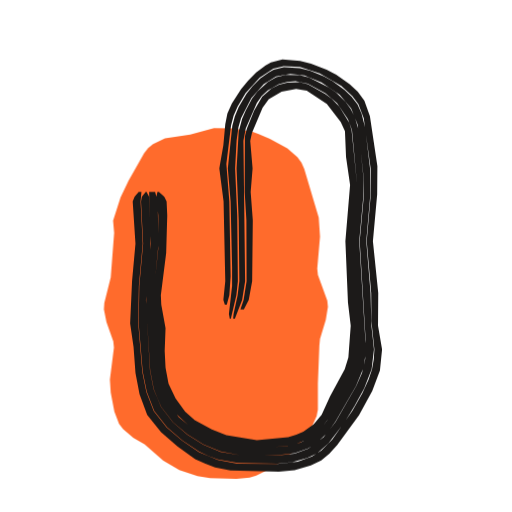
t = 0.00 s
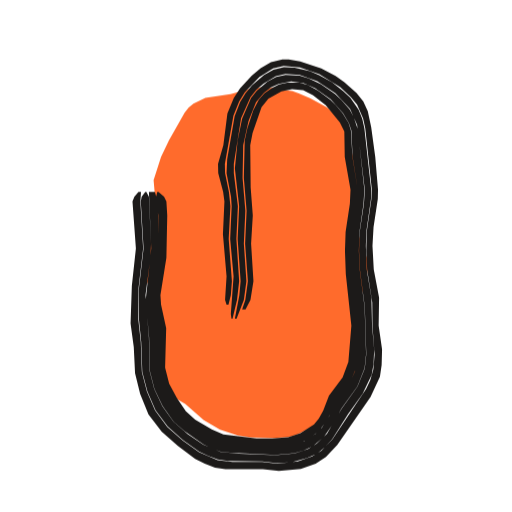
t = 0.53 s
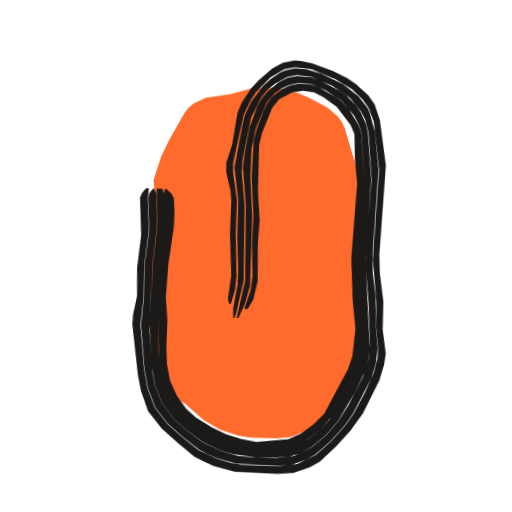
t = 1.04 s
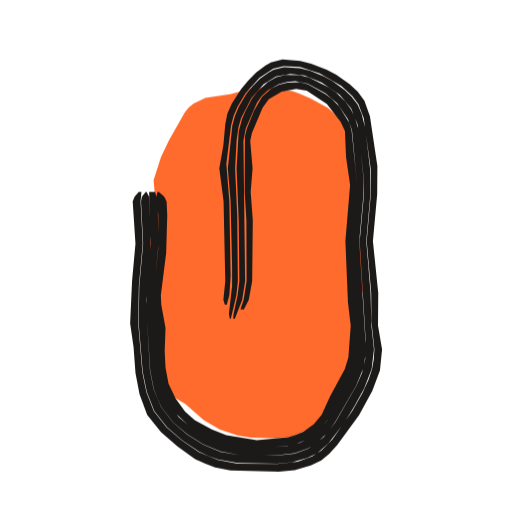
t = 1.51 s
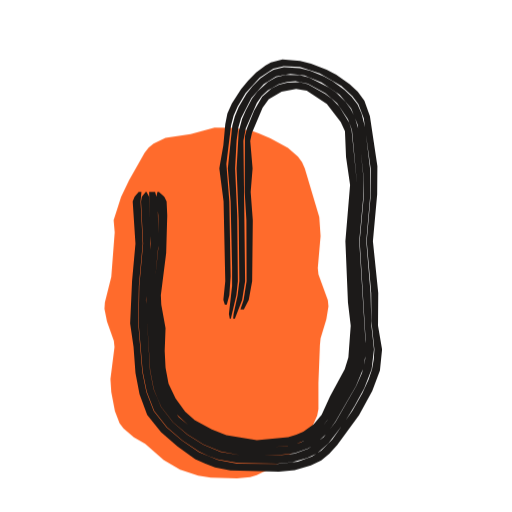
t = 2.09 s
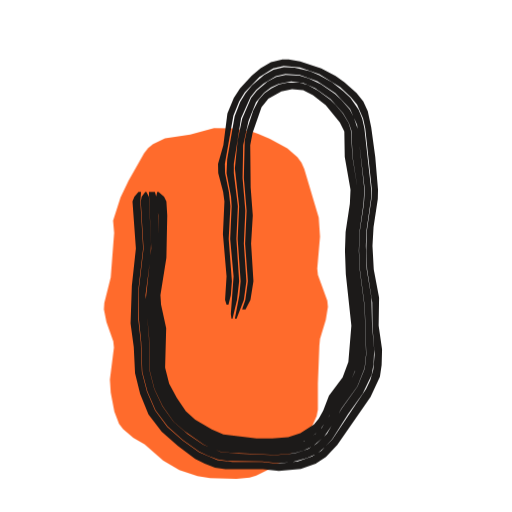
t = 2.57 s

The animated SVG that drew these frames (rendered in a browser with its animation timeline set to each time). Animation: 3 CSS @keyframes rules; one cycle of 3.04 s, repeats indefinitely.

<svg xmlns="http://www.w3.org/2000/svg" width="24" height="24" viewBox="0 0 24 24"><style>svg{--ai-spin:60deg}.ai-fill{animation:ai-fill 2600ms infinite}@keyframes ai-fill{0%,82%,100%{transform:translate(-1.9px,1.9px)}14%,70%{transform:translate(0,0)}}.ai-f1,.ai-f2{opacity:0}.ai-frame{animation:ai-boil 660ms steps(1,end) infinite}.ai-f1{animation-delay:-440ms}.ai-f2{animation-delay:-220ms}@keyframes ai-boil{0%{opacity:1}33.33%,100%{opacity:0}}.ai-target{transform-box:view-box;transform-origin:12px 20px;animation:ai-move 2600ms ease-in-out infinite}.ai-n1{animation-delay:70ms}.ai-n2{animation-delay:140ms}.ai-n3{animation-delay:210ms}@keyframes ai-move{0%,23.08%{transform:none}28.08%{transform:rotate(-12deg)}35.08%{transform:rotate(6deg)}43.08%,100%{transform:none}}@media (prefers-reduced-motion:reduce){*{animation:none!important}}</style><g class="ai-fill"><path d="M7.25 9.01l-.16 2.09-.3 1.2-.02 .3 .12 .6 .32 .9 .03 .3-.19 1.5 .04 .6 .17 .9 .22 .57 .19 .25 .48 .4 .53 .31 .87 .76 .76 .45 .85 .28 .59 .09 1.23 .04 .62-.06 .31-.09 .85-.43 .51-.36 .68-.66 .54-.77 .25-.57 .06-.31 0-1.23 .07-1.78 .03-.3 .27-.9 .1-.6-.03-.3-.44-1.2-.03-.3 .13-1.5-.06-.89-.68-2.29-.13-.29-.19-.25-.47-.41-.82-.45-.55-.24-.29-.1-.89-.15-.89-.01-1.12 .3-1.18 .18-.56 .26-.23 .19-.19 .25-.73 1.29-.37 .77-.35 1.09z" fill="#FF6B2C"/></g><g fill="#1C1A19" class="ai-target"><g class="ai-frame ai-f0"><path d="M7.38 9l-.05 .22 .09 .88 0 1.54-.25 2.42 .16 1.32 .05 1.92 .16 .82 .34 .76 .38 .52 .75 .69 .71 .41 .75 .3 .78 .15 .79 .06 1.62-.12 .78-.3 .51-.39 .51-.66 .86-1.57 .33-.76 .12-.64 .02-1.08-.26-4.18 .21-2.64-.26-2.57-.11-.35-.47-.76-.37-.38-.29-.21-.81-.45-.38-.1-.59 .02-.38 .1-.35 .18-.44 .38-.38 .66-.34 .84-.09 .36-.01 2.61 .08 1.32 .01 2.86-.14 .88-.15 .44 .16 0 .23-.44 .16-.88 .03-2.86-.1-1.32 .09-1.1-.11-1.3 .08-.37 .5-1.18 .29-.4 .6-.35 .68-.13 .5 .08 .94 .62 .65 .85 .2 .43 .05 1.2 .19 1.32-.22 2.64 .12 2.86 .13 1.1-.11 1.48-.17 .55-.69 1.28-.39 .86-.37 .44-.49 .35-.33 .14-.38 .12-1.47 .14-1.43-.23-.68-.27-.8-.43-.45-.4-.45-.62-.33-.69-.14-.75-.04-.79 .04-1.07-.2-1.1-.02-.44 .25-1.98 .05-1.76-.03-.66-.11-.22-.25-.22zM6.99 9l.08 2.42-.21 2.2-.01 .66 .19 3.08 .17 .88 .17 .42 .18 .41 .55 .72 .68 .57 .75 .47 .8 .33 .86 .16 .85 .03 .87 0 .89-.11 .63-.22 .39-.25 .49-.45 .4-.55 .97-1.68 .34-.83 .11-.66 0-.45-.3-4.84 .2-2.2 .01-.66-.25-2.39-.18-.6-.19-.37-.24-.33-.44-.43-.34-.23-.93-.47-.43-.11-.66-.01-.44 .11-.39 .22-.49 .44-.26 .35-.29 .55-.17 .38-.16 .6-.1 1.74 .1 2.42 .03 2.86-.08 .66-.19 .88-.02 .22 .08 0 .34-.88 .14-.88-.08-6.59 .11-.57 .52-1.19 .23-.33 .28-.26 .52-.3 .39-.1 .39-.03 .58 .11 .82 .45 .55 .47 .51 .75 .19 .51 .24 2.57-.21 2.64 .25 4.18-.05 1.3-.09 .42-.33 .76-.97 1.74-.39 .48-.51 .39-.37 .17-.6 .16-1.43 .09-.78-.06-.79-.15-.74-.3-.71-.41-.64-.53-.49-.67-.34-.76-.16-.82-.06-1.92-.15-1.32 .25-2.64-.04-1.98-.12-.44zM6.83 9l-.18 .22-.04 .22 .1 1.98-.18 1.98-.03 1.76 .19 2.26 .19 .94 .35 .9 .6 .76 .72 .63 .79 .52 .43 .2 .44 .17 .93 .16 1.86 .03 .7-.07 .7-.2 .46-.21 .53-.47 .74-.96 .49-.79 .45-.82 .35-.9 .11-.93-.12-1.11-.04-1.54-.2-2.42 .19-2.2 0-1.1-.24-2-.17-.68-.19-.43-.28-.37-.33-.32-.56-.41-.4-.22-.66-.27-.47-.12-.75-.04-.48 .12-.23 .13-.4 .28-.35 .35-.3 .37-.36 .61-.18 .43-.12 .45-.21 2.01 .13 1.54 .07 3.08 0 .88-.15 1.32 .04 .22 .05 0 .26-1.1 .07-.66-.03-3.08-.1-2.2 .07-1.32 .09-.63 .12-.41 .48-.94 .58-.66 .58-.36 .67-.12 .66 .08 .8 .32 .85 .58 .54 .64 .31 .77 .29 2.6 0 .66-.2 2.2 .28 4.62-.02 .89-.15 .66-.27 .61-.97 1.69-.56 .71-.72 .54-.64 .23-.89 .1-1.73-.03-.85-.15-.81-.34-.75-.47-.68-.58-.55-.71-.35-.84-.17-.88-.19-3.3 .2-2.2 .02-.88-.07-1.76-.12-.22zM6.5 9l-.19 .22-.09 .22 .13 1.98-.16 1.76-.09 1.98 .16 1.1 .09 1.22 .19 1 .36 .97 .65 .81 .77 .67 .83 .59 .45 .2 .48 .19 .72 .14 2.27 .06 .74-.07 .76-.22 .49-.24 .38-.32 .37-.41 1.02-1.39 .62-1.13 .36-.97 .1-.98-.19-1.11 .01-1.54-.25-2.42 .2-2.2 .01-1.32-.35-2.34-.26-.73-.31-.42-.38-.35-.63-.45-.45-.23-.73-.28-.51-.13-.83-.07-.54 .14-.25 .14-.44 .33-.38 .38-.33 .4-.43 .67-.21 .47-.1 .5-.09 .98-.19 1.1 .2 1.54 .08 3.74-.09 .88 .07 .22 .09 0 .12-.44 .06-.88-.06-3.52-.14-1.76 .22-1.8 .12-.46 .19-.43 .37-.62 .66-.73 .64-.42 .49-.12 .76 .04 .93 .3 1.01 .59 .51 .47 .29 .38 .25 .66 .34 2.47-.01 1.1-.19 2.2 .21 2.42 .01 1.32 .14 1.33-.03 .47-.08 .46-.16 .48-.3 .65-.46 .81-.94 1.35-.51 .51-.44 .29-.67 .24-.96 .11-1.87-.02-.92-.17-.88-.37-.79-.53-.73-.62-.6-.77-.35-.9-.19-.94-.19-2.27 .03-1.76 .18-1.98-.1-1.98 .04-.44z"/></g><g class="ai-frame ai-f1"><path d="M7.38 9l-.05 .22 .06 .22 .06 1.1-.18 1.98-.05 1.76 .15 3.03 .18 .81 .35 .75 .25 .34 .26 .32 .64 .51 .68 .44 .74 .32 .77 .21 .81 .08 .81-.04 .83-.11 .57-.28 .79-.64 .51-.64 1-1.99 .21-.6 .07-.42 .02-.88-.3-3.52 .15-3.52-.22-2.35-.12-.35-.49-.75-.36-.37-.3-.2-.8-.43-.37-.11-.59-.02-.38 .09-.36 .18-.45 .37-.23 .32-.16 .34-.29 .86-.13 .56-.04 1.75 .14 1.76-.02 1.32 .07 1.54-.07 .66-.27 .88 .16 0 .25-.44 .18-.88-.05-1.76 .05-1.1-.12-1.32-.02-2.2 .12-.57 .44-1.2 .31-.41 .6-.33 .5-.1 .52 .06 .45 .21 .64 .43 .67 .83 .2 .43 .06 1.2 .14 1.1-.16 3.52 .13 1.98 .17 1.32-.1 1.28-.19 .61-1.04 2.12-.51 .55-.6 .45-.54 .26-1.49 .17-.73-.11-.7-.2-.67-.29-.77-.45-.46-.39-.46-.6-.34-.68-.17-.75-.06-.79 .01-1.29-.11-1.1 .07-1.54 .2-1.76 .01-.66-.05-.66-.11-.22-.26-.22zM6.99 9l.09 1.76-.16 1.76-.06 2.86 .17 1.98 .19 .88 .36 .82 .56 .7 .68 .56 .73 .49 .79 .35 .64 .17 1.07 .11 .88-.02 .67-.07 .44-.14 .58-.33 .67-.6 .55-.68 .73-1.33 .45-1.01 .17-.66 .02-.45-.33-4.18 .14-3.74-.22-2.18-.11-.4-.26-.55-.26-.33-.44-.42-.34-.22-.92-.45-.42-.13-.66-.04-.44 .1-.4 .22-.5 .43-.27 .34-.2 .38-.33 .98-.2 1.28-.05 .66 .19 1.76 .08 3.52-.34 1.76 .08 0 .28-.66 .22-.88-.01-3.3-.14-1.76 .01-1.32 .17-1 .47-1.22 .37-.45 .32-.24 .36-.18 .4-.09 .59 .02 .72 .28 .76 .47 .59 .66 .27 .48 .11 .35 .21 2.35-.16 3.52 .29 3.3-.03 1.31-.26 .81-1.09 2.14-.41 .49-.63 .52-.74 .39-.82 .12-.81 .03-.8-.08-.78-.21-.73-.32-.69-.43-.63-.52-.51-.65-.36-.75-.17-.82-.07-.83-.08-2.19 .02-1.1 .21-2.64-.06-1.1-.14-.44zM6.82 9l-.17 .22-.04 .22 .09 1.54-.15 1.54 .01 1.54-.1 1.32 .22 2.04 .2 .94 .37 .89 .61 .74 .73 .61 .76 .55 .42 .21 .44 .18 .92 .22 1.88 .04 .71-.07 .68-.26 .43-.26 .7-.66 .61-.72 .38-.58 .81-1.7 .19-.69 .06-.71-.12-1.1-.05-1.32-.17-1.1-.04-.88 .15-3.96-.23-1.79-.27-.88-.1-.21-.45-.54-.73-.54-1.05-.47-.71-.18-.5-.03-.49 .11-.23 .12-.41 .29-.35 .33-.55 .79-.28 .65-.09 .45-.31 2.01 .23 1.54 .01 1.76 .09 1.54-.01 .66-.17 1.1 .02 .44 .06 0 .07-.22 .3-1.54-.07-3.52-.18-1.54 .02-.66 .33-1.92 .45-.97 .27-.35 .33-.3 .58-.35 .45-.1 .67 .05 1 .39 .86 .55 .54 .62 .2 .37 .18 .6 .21 2.18-.15 3.08 0 .88 .19 1.76 .13 1.98-.01 .67-.25 .87-.66 1.39-.44 .75-.55 .68-.67 .6-.8 .42-.89 .13-1.1 0-.66-.05-.84-.22-.8-.35-.72-.49-.69-.57-.56-.7-.36-.82-.15-.65-.2-1.99 .04-3.08 .16-1.76-.08-1.54-.12-.22zM6.49 9l-.18 .22-.09 .22 .11 1.76-.14 1.54 .04 1.32-.16 .88-.02 .44 .34 2.38 .16 .72 .37 .96 .67 .79 .77 .65 .8 .62 .45 .21 .47 .2 .99 .23 2.02 .04 .74-.07 .74-.28 .47-.28 .73-.73 .66-.77 .56-.83 .72-1.58 .2-.75 .06-.51-.18-1.11-.01-1.32-.21-1.32-.05-.88 .17-4.18-.35-2.12-.27-.73-.31-.41-.59-.5-.42-.27-.69-.32-.99-.33-.54-.09-.29-.01-.54 .12-.48 .29-.61 .56-.35 .4-.41 .67-.19 .49-.2 1.48-.25 .88 .01 .44 .23 .88 .05 .44-.01 1.54 .12 1.98-.12 1.1 .06 .22 .09 0 .17-.66 .05-.66-.1-1.98 .01-1.54-.23-1.32-.01-.44 .42-2.26 .28-.66 .25-.42 .67-.72 .65-.41 .5-.11 .76 .07 1.12 .42 .8 .45 .52 .47 .29 .38 .27 .65 .32 2.25-.16 4.18 .23 1.98 .02 1.1 .13 1.1-.01 .47-.16 .69-.36 .89-.53 1.07-.38 .57-.61 .72-.7 .67-.87 .46-.96 .14-1.65-.03-.49-.06-.67-.18-.87-.38-.76-.56-.73-.61-.62-.75-.37-.89-.2-.94-.23-2.05 .11-1.32-.01-1.54 .15-1.54-.09-1.54 .03-.44z"/></g><g class="ai-frame ai-f2"><path d="M7.37 9l-.05 .22 .1 .88 .02 1.54-.28 2.42 .19 1.32 .01 1.93 .21 .8 .37 .74 .47 .68 .62 .54 .69 .42 .75 .31 2.37 .15 .82-.07 .41-.12 .38-.17 .51-.39 .37-.51 .45-.9 .6-.8 .33-.77 .07-.64 .03-1.53-.27-2.42-.03-.88 .03-.88 .2-1.32 .03-.66-.25-1.54-.07-1.24-.11-.35-.28-.45-.33-.39-.25-.25-.57-.42-.49-.27-.37-.1-.59-.01-.38 .09-.36 .18-.32 .23-.26 .29-.27 .51-.28 .86-.12 .56-.04 1.75 .13 1.54-.07 1.54 .13 1.76-.12 .88-.15 .44 .16 0 .23-.44 .14-.88-.11-1.76 .08-1.32-.1-1.32-.02-1.98 .11-.57 .42-1.21 .32-.4 .61-.34 .5-.1 .52 .05 .46 .23 .6 .47 .66 .81 .21 .42 .02 1.19 .27 1.54-.03 .66-.2 1.32-.03 .88 .04 1.1 .26 2.42-.14 1.7-.27 .72-.64 .86-.27 .7-.21 .37-.22 .27-.64 .42-.57 .18-.75 .06-.73 0-1.56-.19-.54-.23-.78-.46-.44-.4-.42-.62-.36-.67-.19-.74 .05-1.86-.24-1.1-.03-.44 .28-1.76 .04-1.98-.04-.66-.11-.22-.26-.22zM6.98 9l.11 2.64-.26 2.42 .16 1.76 .03 1.55 .22 .86 .38 .8 .52 .73 .5 .44 .9 .63 .39 .19 .41 .15 .44 .05 2.13 .1 .89-.08 .43-.13 .42-.19 .52-.43 .52-.74 .3-.58 .76-1.06 .34-.85 .07-.66-.07-2.21-.23-1.76-.04-.88 .03-.88 .19-1.32 .04-.66-.31-2.83-.19-.58-.2-.36-.39-.45-.29-.27-.66-.46-.57-.27-.42-.12-.66-.04-.44 .1-.4 .21-.51 .43-.27 .34-.42 .97-.21 1.02-.13 1.32 .2 1.76-.07 1.54 .14 1.98-.06 .66-.21 1.1 .08 0 .34-.88 .12-.88-.12-1.76 .07-1.54-.13-1.54 .03-1.54 .25-1.13 .35-.88 .38-.45 .32-.24 .36-.17 .59-.11 .59 .08 .53 .23 .73 .52 .58 .65 .27 .46 .12 .35 .06 1.24 .24 1.54-.03 .66-.2 1.32-.04 .88 .04 .88 .26 2.42-.07 1.96-.09 .4-.27 .58-.7 .96-.24 .56-.34 .54-.3 .29-.52 .34-.61 .2-.82 .07-2.37-.15-.74-.31-.84-.55-.47-.42-.47-.67-.37-.74-.21-.8-.01-1.93-.2-1.32 .29-2.42-.06-2.2-.13-.44zM6.81 9l-.17 .22-.04 .22 .13 2.2-.23 1.98 .01 1.32 .11 1.1 .05 1.39 .24 .92 .38 .88 .57 .76 .71 .63 .77 .55 .43 .2 .44 .17 .47 .07 1.61 .02 .7 .08 .7-.05 .71-.19 .46-.21 .37-.3 .34-.37 .75-1.19 .68-.95 .42-.88 .09-.5 .03-.69-.1-1.11-.03-1.32-.22-1.32-.04-1.1 .02-.66 .22-1.54 .01-.44-.32-2.88-.1-.45-.17-.42-.39-.56-.33-.31-.53-.42-.6-.33-.43-.18-.72-.17-.5-.02-.49 .11-.44 .25-.56 .48-.31 .38-.25 .41-.26 .66-.35 2.02-.03 .66 .21 1.1 .03 .44-.07 1.54 .16 1.76-.13 1.76 .03 .22 .05 0 .21-.88 .1-.88-.13-1.98 .07-1.54-.19-1.54 0-.44 .34-2.14 .44-.98 .27-.35 .34-.29 .58-.35 .45-.1 .67 .04 .82 .3 .85 .56 .69 .74 .33 .75 .36 3.03-.04 .66-.2 1.32-.03 .88 .04 .88 .23 1.76 .07 2.21-.07 .67-.34 .84-.76 1.07-.67 1.15-.49 .47-.39 .24-.64 .21-.89 .09-1.72-.07-.86-.09-.81-.34-.73-.49-.67-.59-.52-.72-.38-.81-.22-.86-.03-1.55-.16-1.98 .23-1.76 .03-.66-.1-2.2-.12-.22zM6.49 9l-.19 .22-.09 .22 .16 2.2-.19 1.76-.06 1.76 .15 1.1 .06 1.23 .24 .98 .39 .95 .62 .81 .76 .67 .81 .61 .45 .22 .48 .19 .49 .07 1.75 0 .75 .09 1.03-.1 .7-.25 .48-.31 .53-.57 1.56-2.25 .44-.94 .08-.55 .02-.73-.16-1.11 .02-1.32-.25-1.32-.06-1.1 .05-.88 .2-1.32 .01-.44-.13-1.54-.19-1.39-.16-.75-.21-.46-.32-.4-.57-.5-.41-.29-.67-.35-.99-.33-.54-.09-.29 0-.54 .12-.48 .28-.42 .36-.55 .6-.29 .44-.3 .73-.19 1.48-.25 .88 .01 .44 .23 .88 .06 .44-.07 1.54 .17 1.98-.07 1.1 .07 .22 .09 0 .11-.44 .05-.66-.15-1.98 .08-1.54-.07-.66-.18-.88-.01-.44 .4-2.26 .27-.67 .26-.42 .68-.71 .65-.41 .5-.12 .76 .07 .91 .32 .98 .61 .5 .46 .29 .36 .28 .64 .1 .46 .31 2.88-.02 .44-.22 1.54-.02 .88 .04 .88 .24 1.54 .01 1.1 .1 1.35-.06 .7-.14 .49-.2 .42-1.58 2.37-.51 .52-.44 .28-.67 .23-.96 .1-.71-.08-1.39 0-.7-.08-.87-.38-.77-.55-.72-.63-.57-.77-.38-.88-.24-.93-.05-1.39-.12-1.1 0-1.32 .23-1.98-.13-2.2 .03-.44z"/></g></g></svg>
